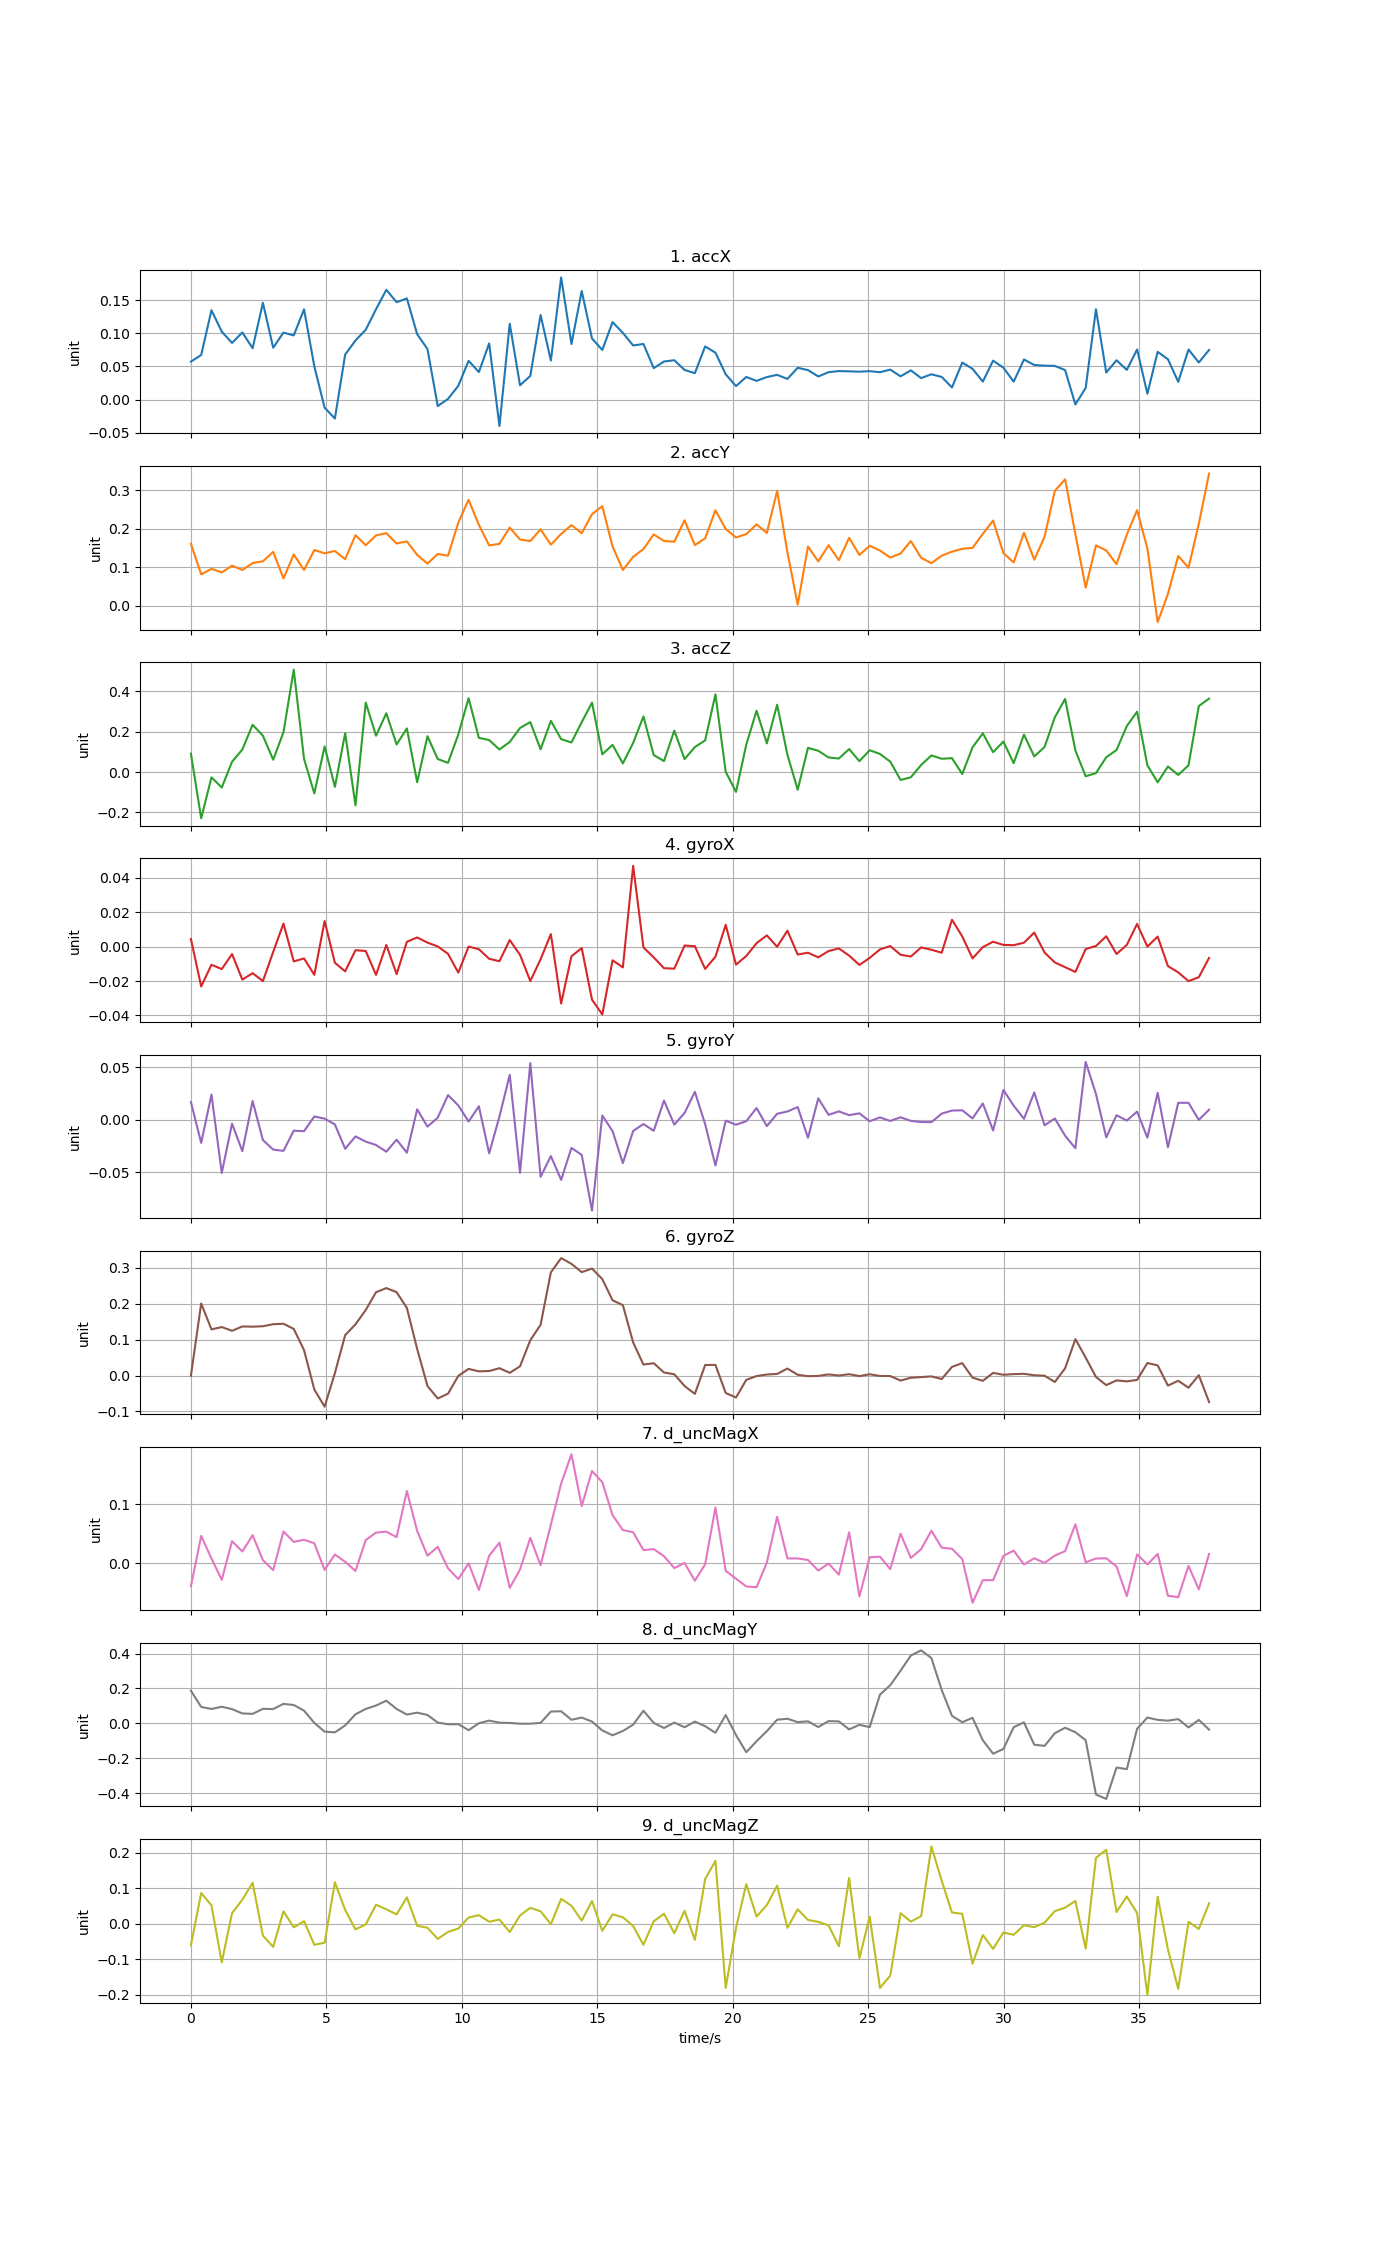

Values plotted in this chart, from the file beside it:
time, accX, accY, accZ, gyroX, gyroY, gyroZ, d_uncMagX, d_uncMagY, d_uncMagZ
0, 0.05733, 0.1611, 0.09154, 0.004509, 0.01683, -0.0004493, -0.03924, 0.1874, -0.06087
0.3796, 0.06729, 0.08176, -0.2288, -0.02312, -0.02211, 0.2003, 0.04607, 0.09452, 0.08626
0.7592, 0.1351, 0.09597, -0.02582, -0.01048, 0.024, 0.1282, 0.007646, 0.08292, 0.05129
1.139, 0.1026, 0.08675, -0.07619, -0.01302, -0.05089, 0.1347, -0.02845, 0.09565, -0.1088
1.518, 0.08557, 0.1041, 0.05136, -0.004289, -0.003721, 0.1243, 0.0372, 0.08201, 0.02966
1.898, 0.1015, 0.09307, 0.1119, -0.01914, -0.03001, 0.1363, 0.01958, 0.05728, 0.06754
2.278, 0.07754, 0.1109, 0.2349, -0.01538, 0.01781, 0.1358, 0.04734, 0.05488, 0.1151
2.657, 0.1463, 0.1157, 0.1805, -0.02, -0.01946, 0.1369, 0.004958, 0.08354, -0.03368
3.037, 0.07838, 0.14, 0.06145, -0.003038, -0.02855, 0.1426, -0.012, 0.08243, -0.06516
3.416, 0.1012, 0.07129, 0.1978, 0.01347, -0.02977, 0.1438, 0.05362, 0.1121, 0.03476
3.796, 0.09698, 0.1332, 0.5078, -0.00856, -0.01049, 0.1295, 0.0359, 0.1054, -0.01032
4.176, 0.1364, 0.09299, 0.06534, -0.006822, -0.01096, 0.07059, 0.03957, 0.07342, 0.007037
4.555, 0.05013, 0.1448, -0.1055, -0.01636, 0.003084, -0.03891, 0.03357, 0.002964, -0.05952
4.935, -0.01236, 0.1364, 0.1275, 0.01494, 0.00103, -0.08663, -0.01152, -0.04665, -0.05342
5.314, -0.02875, 0.1424, -0.07293, -0.009353, -0.004557, 0.006683, 0.01448, -0.05091, 0.1165
5.694, 0.06804, 0.1209, 0.1932, -0.01434, -0.02777, 0.1122, 0.00207, -0.01121, 0.03864
6.074, 0.08922, 0.1834, -0.1647, -0.002019, -0.01597, 0.1422, -0.01336, 0.05248, -0.016
6.453, 0.1056, 0.1573, 0.345, -0.00252, -0.0209, 0.1821, 0.03906, 0.08316, -0.002125
6.833, 0.1366, 0.1827, 0.1806, -0.01638, -0.02417, 0.2316, 0.05176, 0.1026, 0.05321
7.212, 0.1659, 0.1886, 0.2921, 0.001038, -0.03054, 0.2431, 0.05325, 0.1302, 0.04043
7.592, 0.1473, 0.1617, 0.1372, -0.01592, -0.01906, 0.2317, 0.04399, 0.08279, 0.02616
7.972, 0.1529, 0.167, 0.2164, 0.002858, -0.03149, 0.1879, 0.1223, 0.051, 0.07402
8.351, 0.09876, 0.1322, -0.05018, 0.005369, 0.009908, 0.07386, 0.05445, 0.06171, -0.005964
8.731, 0.07638, 0.1095, 0.1779, 0.002377, -0.006627, -0.02903, 0.01256, 0.04844, -0.01134
9.11, -0.0099, 0.1346, 0.06486, 0.000157, 0.001956, -0.06382, 0.02757, 0.00521, -0.04276
9.49, 0.0009277, 0.1301, 0.04598, -0.004144, 0.02345, -0.05055, -0.008938, -0.004776, -0.02326
9.87, 0.02075, 0.216, 0.1866, -0.01508, 0.01359, -0.0009833, -0.02718, -0.004098, -0.01374
10.25, 0.05853, 0.275, 0.3666, 6.42646e-05, -0.001789, 0.0184, -0.0004834, -0.03836, 0.01733
10.63, 0.04152, 0.2101, 0.1699, -0.001465, 0.01279, 0.01159, -0.04559, 0.001225, 0.024
11.01, 0.08486, 0.1568, 0.1588, -0.007018, -0.03209, 0.01249, 0.01246, 0.01621, 0.005417
11.39, -0.04009, 0.1608, 0.1123, -0.008441, 0.002988, 0.02034, 0.03474, 0.004426, 0.01164
11.77, 0.1146, 0.2031, 0.1494, 0.003864, 0.04285, 0.007464, -0.04216, 0.002947, -0.02362
12.15, 0.02148, 0.1721, 0.2187, -0.004702, -0.05064, 0.02554, -0.01099, -0.001529, 0.0231
12.53, 0.03575, 0.168, 0.2481, -0.01998, 0.05402, 0.09805, 0.04272, -0.00137, 0.0446
12.91, 0.1278, 0.1986, 0.113, -0.007325, -0.05449, 0.141, -0.003619, 0.003129, 0.03501
13.29, 0.05885, 0.1587, 0.254, 0.007355, -0.03473, 0.2868, 0.0652, 0.06805, -0.001435
13.67, 0.1847, 0.1865, 0.1634, -0.03306, -0.05744, 0.3264, 0.1349, 0.06987, 0.0697
14.05, 0.08393, 0.2094, 0.1469, -0.005551, -0.02693, 0.3104, 0.1847, 0.02108, 0.05056
14.42, 0.1641, 0.1884, 0.2477, -0.0008208, -0.03361, 0.2874, 0.09674, 0.03358, 0.008616
14.8, 0.09227, 0.2376, 0.3443, -0.03082, -0.08673, 0.2973, 0.1561, 0.01058, 0.06371
15.18, 0.07502, 0.2584, 0.08843, -0.03937, 0.004055, 0.268, 0.1373, -0.03994, -0.01997
15.56, 0.1171, 0.1541, 0.1351, -0.007895, -0.01096, 0.209, 0.08122, -0.06778, 0.02628
15.94, 0.1007, 0.09304, 0.04322, -0.01203, -0.04142, 0.1957, 0.05605, -0.04309, 0.0181
16.32, 0.08174, 0.1271, 0.1445, 0.04704, -0.01076, 0.09189, 0.05234, -0.007276, -0.006557
16.7, 0.08402, 0.1473, 0.276, -0.0004082, -0.004096, 0.03051, 0.02204, 0.07302, -0.05939
17.08, 0.04745, 0.1853, 0.08453, -0.006222, -0.01059, 0.03424, 0.02369, 0.003165, 0.006709
17.46, 0.05746, 0.1682, 0.05475, -0.01251, 0.0183, 0.008374, 0.01162, -0.02605, 0.02787
17.84, 0.05943, 0.1663, 0.2056, -0.01276, -0.004729, 0.003479, -0.008566, 0.004938, -0.02675
18.22, 0.04466, 0.222, 0.06468, 0.0006787, 0.006448, -0.02918, 0.0002389, -0.02177, 0.03617
18.6, 0.03986, 0.1575, 0.1243, 0.0002826, 0.02659, -0.05101, -0.02991, 0.0107, -0.04524
18.98, 0.08027, 0.175, 0.1572, -0.0129, -0.004216, 0.02915, -0.002057, -0.0157, 0.1255
19.36, 0.07084, 0.2479, 0.3857, -0.005819, -0.04375, 0.02964, 0.09428, -0.05328, 0.1767
19.74, 0.03817, 0.1993, 0.001493, 0.01271, -0.0009373, -0.04854, -0.01325, 0.04818, -0.1806
20.12, 0.02031, 0.1773, -0.09782, -0.01043, -0.004779, -0.06111, -0.02646, -0.06656, -0.01183
20.5, 0.03411, 0.1861, 0.1365, -0.005415, -0.001392, -0.01205, -0.03963, -0.1648, 0.1113
20.88, 0.02815, 0.2114, 0.3043, 0.002056, 0.01114, -0.001589, -0.04106, -0.1014, 0.0199
21.26, 0.03395, 0.1891, 0.1426, 0.006583, -0.006118, 0.002776, 0.0009548, -0.0442, 0.05229
21.64, 0.03729, 0.2982, 0.3342, -5.16337e-05, 0.005662, 0.004388, 0.07858, 0.02155, 0.1068
22.02, 0.03115, 0.1391, 0.08614, 0.009323, 0.007864, 0.01937, 0.007854, 0.02683, -0.01172
22.4, 0.04798, 0.003077, -0.0872, -0.004556, 0.01204, 0.002081, 0.007847, 0.007681, 0.04051
... 40 more rows
